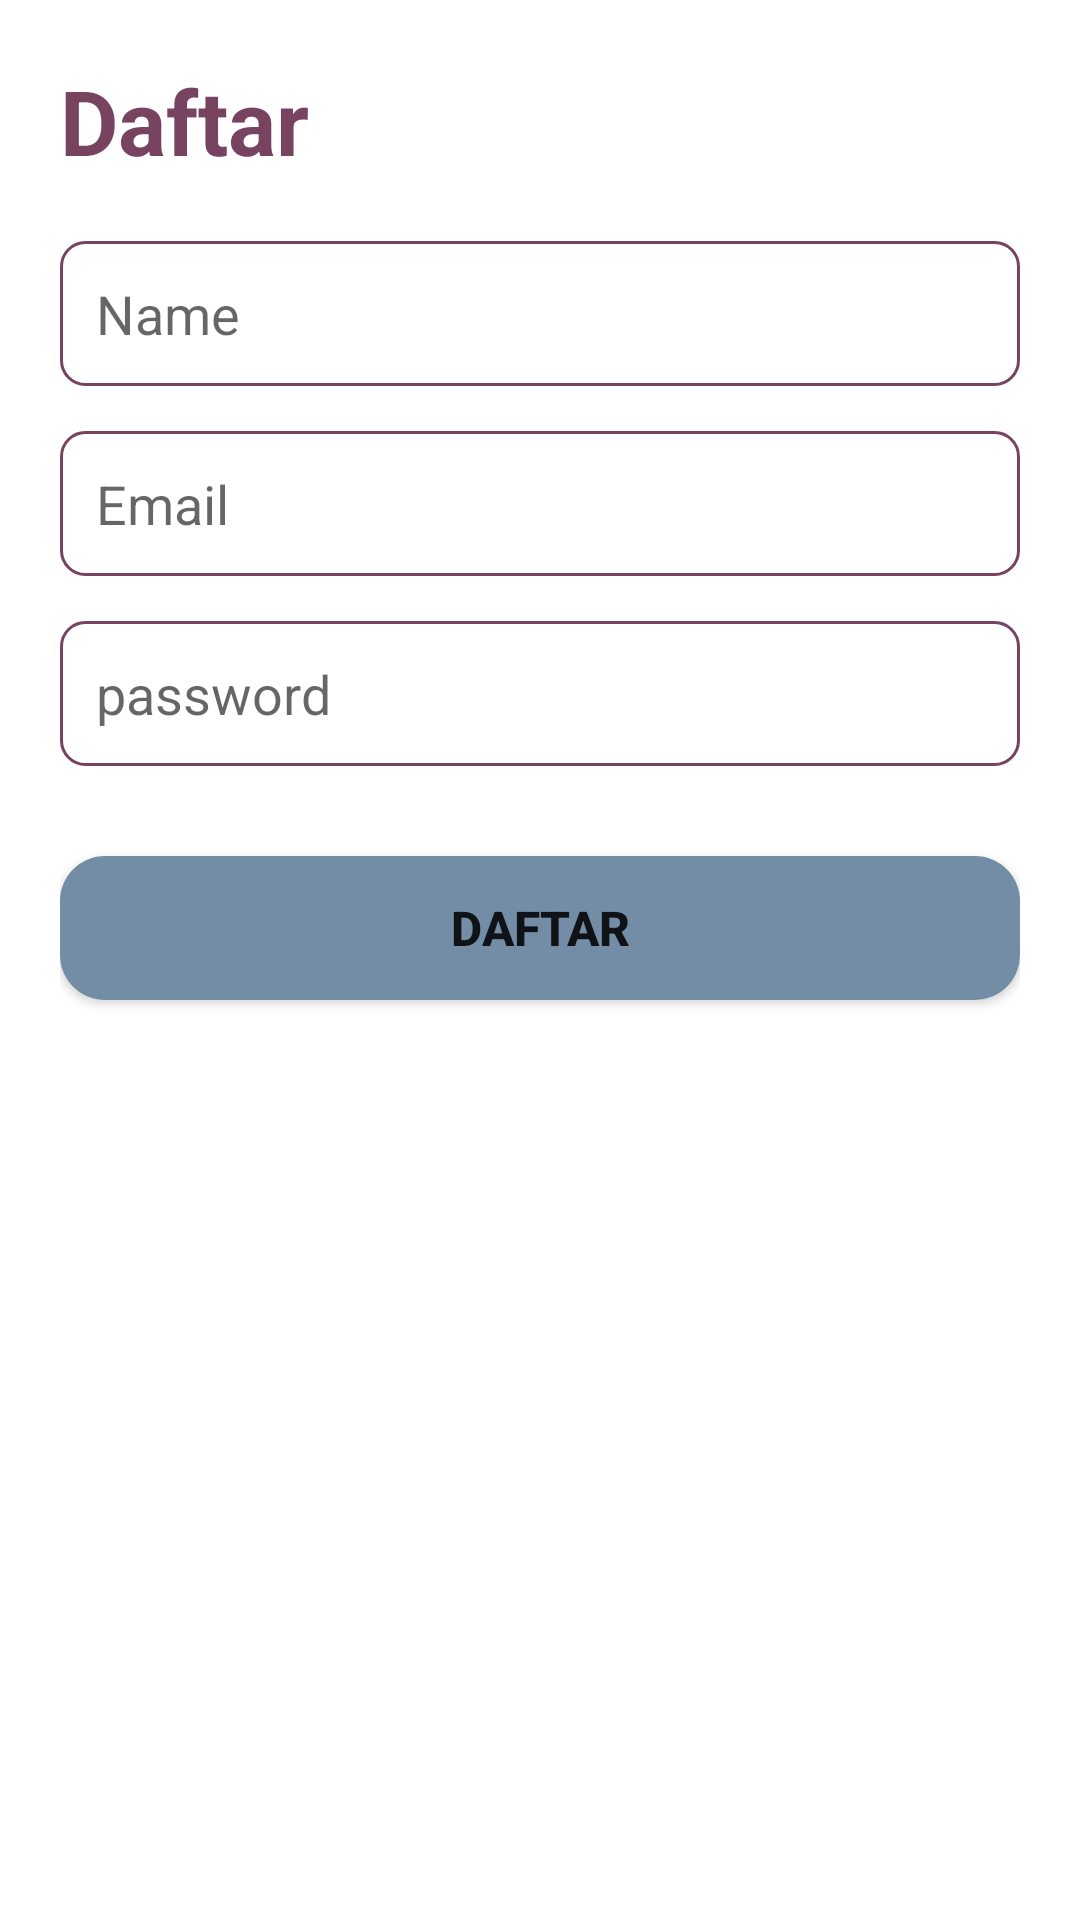

Here is an Android app screen rendered from its layout file. Give the layout XML and the strings, colors and styles it references.
<!-- AndroidManifest.xml: application theme Theme.Perpustakaan -->
<!-- res/layout/activity_register.xml -->
<?xml version="1.0" encoding="utf-8"?>
<RelativeLayout xmlns:android="http://schemas.android.com/apk/res/android"
    xmlns:app="http://schemas.android.com/apk/res-auto"
    xmlns:tools="http://schemas.android.com/tools"
    android:layout_width="match_parent"
    android:layout_height="match_parent"
    android:id="@+id/register_layout"
    tools:context=".ui.activity.register.RegisterActivity">
    <LinearLayout
        android:layout_width="match_parent"
        android:layout_height="match_parent"
        android:layout_marginHorizontal="20dp"
        android:layout_marginTop="20dp"
        android:orientation="vertical">

        <TextView
            android:layout_width="wrap_content"
            android:layout_height="wrap_content"
            android:textSize="30sp"
            android:textColor="@color/soft_pink"
            android:textStyle="bold"
            android:layout_marginBottom="20dp"
            android:text="@string/daftar"/>

        <EditText
            android:id="@+id/name_et"
            android:layout_width="match_parent"
            android:hint="@string/name"
            android:maxLines="1"
            android:padding="12dp"
            android:background="@drawable/view_round_edit_text_white"
            android:layout_height="wrap_content"
            android:layout_marginBottom="15dp"/>

        <EditText
            android:id="@+id/email_et"
            android:layout_width="match_parent"
            android:hint="@string/email"
            android:padding="12dp"
            android:maxLines="1"
            android:background="@drawable/view_round_edit_text_white"
            android:layout_height="wrap_content"
            android:layout_marginBottom="15dp"/>

        <EditText
            android:id="@+id/password_et"
            android:layout_width="match_parent"
            android:hint="@string/password"
            android:padding="12dp"
            android:inputType="textPassword"
            android:maxLines="1"
            android:background="@drawable/view_round_edit_text_white"
            android:layout_height="wrap_content"
            android:layout_marginBottom="15dp"/>

        <Button
            android:id="@+id/register_btn"
            android:layout_width="match_parent"
            android:text="@string/daftar"
            android:textSize="16sp"
            android:layout_marginTop="15dp"
            android:textStyle="bold"
            android:background="@drawable/background_button_color_primary"
            android:maxLines="1"
            android:layout_height="wrap_content"/>

    </LinearLayout>

</RelativeLayout>
<!-- resources referenced by this layout -->
<resources>
  <color name="soft_pink">#774360</color>
  <!-- drawable background_button_color_primary (drawable-v24) -->
  <?xml version="1.0" encoding="utf-8"?>
  <inset xmlns:android="http://schemas.android.com/apk/res/android">
      <selector>
          <item android:state_pressed="true">
              <shape android:shape="rectangle">
                  <corners android:radius="15dp" />
                  <solid android:color="@android:color/darker_gray" />
              </shape>
          </item>
          <item>
              <shape android:shape="rectangle">
                  <corners android:radius="15dp" />
                  <solid android:color="@color/medium_blue" />
              </shape>
          </item>
      </selector>
  </inset>
  <!-- drawable view_round_edit_text_white (drawable-v24) -->
  <?xml version="1.0" encoding="utf-8"?>
  <shape xmlns:android="http://schemas.android.com/apk/res/android" android:shape="rectangle">
      <corners android:radius="8dp"/>
      <stroke android:width="1dp" android:color="@color/soft_pink" />
      <solid android:color="@color/white" />
  </shape>
  <string name="daftar">Daftar</string>
  <string name="email">Email</string>
  <string name="name">Name</string>
  <string name="password">password</string>
  <style name="Theme.Perpustakaan" parent="Theme.MaterialComponents.DayNight.NoActionBar">
          
          <item name="colorPrimary">@color/soft_pink</item>
          <item name="colorPrimaryVariant">@color/soft_pink</item>
          <item name="colorOnPrimary">@color/white</item>
          
          <item name="colorSecondary">@color/soft_purple</item>
          <item name="colorSecondaryVariant">@color/medium_blue</item>
          <item name="colorOnSecondary">@color/black</item>
          
          <item name="android:statusBarColor" tools:targetApi="l">?attr/colorPrimaryVariant</item>
          
      </style>
  <color name="medium_blue">#748DA6</color>
  <color name="white">#FFFFFFFF</color>
  <color name="soft_purple">#D3CEDF</color>
  <color name="black">#FF000000</color>
</resources>
